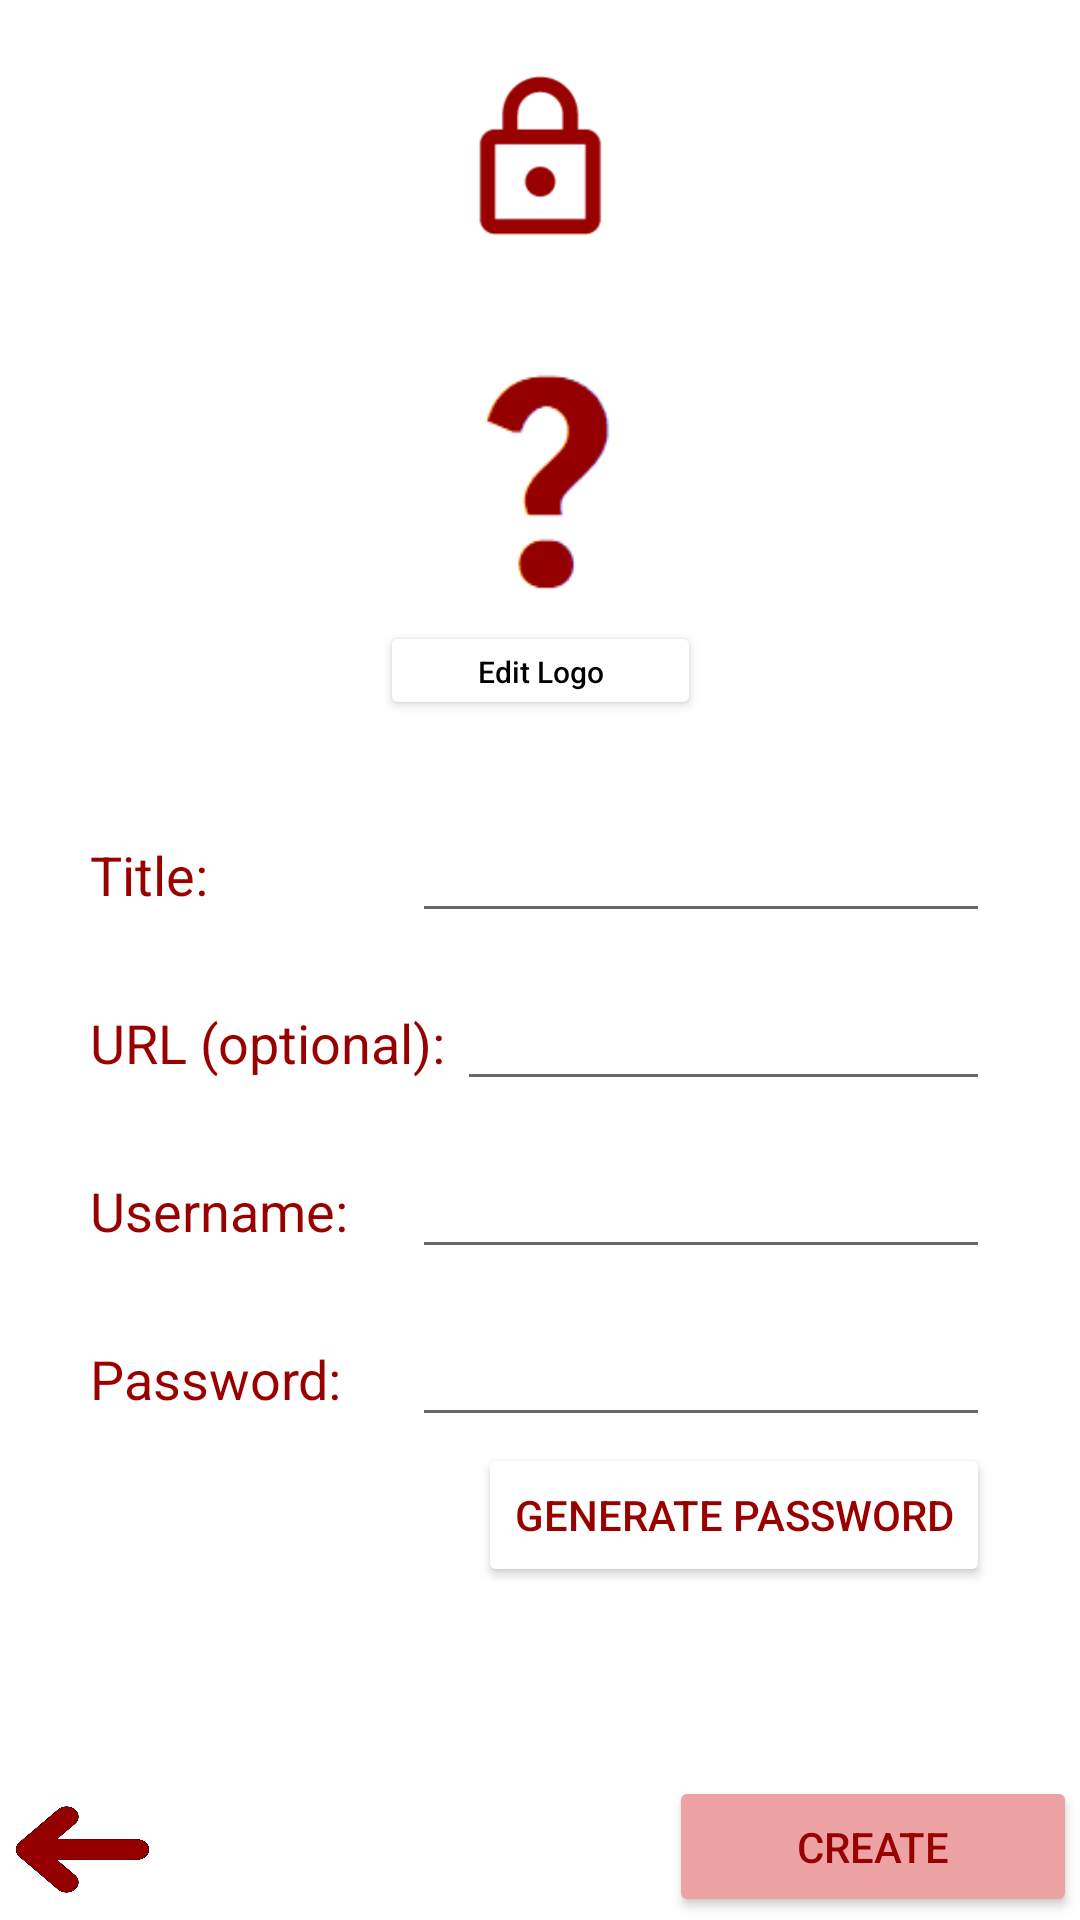

Reconstruct the res/layout file that produces this screen, plus the resources it refers to.
<!-- AndroidManifest.xml: application theme AppTheme -->
<!-- res/layout/activity_add.xml -->
<?xml version="1.0" encoding="utf-8"?>
<androidx.constraintlayout.widget.ConstraintLayout xmlns:android="http://schemas.android.com/apk/res/android"
    xmlns:app="http://schemas.android.com/apk/res-auto"
    xmlns:tools="http://schemas.android.com/tools"
    android:layout_width="match_parent"
    android:layout_height="match_parent"
    android:background="#FFFFFF"
    android:foregroundTint="#433B3B"
    tools:layout_editor_absoluteX="-17dp"
    tools:layout_editor_absoluteY="29dp">

    <EditText
        android:id="@+id/editView3"
        android:layout_width="0dp"
        android:layout_height="43dp"
        android:layout_marginStart="4dp"
        android:layout_marginTop="13dp"
        android:layout_marginEnd="30dp"
        android:singleLine="true"
        android:ems="10"
        android:inputType="textPassword"
        android:textColorHint="@color/colorDTU"
        app:layout_constraintEnd_toEndOf="parent"
        app:layout_constraintStart_toStartOf="@+id/guideline"
        app:layout_constraintTop_toBottomOf="@+id/editView" />

    <EditText
        android:id="@+id/editView2"
        android:layout_width="0dp"
        android:layout_height="43dp"
        android:layout_marginStart="4dp"
        android:layout_marginTop="13dp"
        android:layout_marginEnd="30dp"
        android:singleLine="true"
        android:ems="10"
        android:textColorHint="@color/colorDTU"
        app:layout_constraintEnd_toEndOf="parent"
        app:layout_constraintStart_toEndOf="@+id/textView2"
        app:layout_constraintTop_toBottomOf="@+id/editView1" />

    <EditText
        android:id="@+id/editView"
        android:layout_width="0dp"
        android:layout_height="43dp"
        android:layout_marginStart="4dp"
        android:layout_marginTop="13dp"
        android:layout_marginEnd="30dp"
        android:singleLine="true"
        android:ems="10"
        android:textColorHint="@color/colorDTU"
        app:layout_constraintEnd_toEndOf="parent"
        app:layout_constraintStart_toStartOf="@+id/guideline"
        app:layout_constraintTop_toBottomOf="@+id/editView2" />

    <EditText
        android:id="@+id/editView1"
        android:layout_width="0dp"
        android:layout_height="43dp"
        android:layout_marginStart="4dp"
        android:layout_marginTop="28dp"
        android:layout_marginEnd="30dp"
        android:singleLine="true"
        android:ems="10"
        android:textColorHint="@color/colorDTU"
        app:layout_constraintEnd_toEndOf="parent"
        app:layout_constraintHorizontal_bias="0.0"
        app:layout_constraintStart_toStartOf="@+id/guideline"
        app:layout_constraintTop_toBottomOf="@+id/button3" />

    <Button
        android:id="@+id/generate_password"
        android:layout_width="wrap_content"
        android:layout_height="wrap_content"
        android:layout_marginTop="2dp"
        android:backgroundTint="#FFFFFF"
        android:text="@string/generate_password"
        android:textColor="@color/colorDTU"
        app:layout_constraintEnd_toEndOf="@+id/editView3"
        app:layout_constraintTop_toBottomOf="@+id/editView3" />

    <Button
        android:id="@+id/button2"
        android:layout_width="107dp"
        android:layout_height="93dp"
        android:layout_marginTop="34dp"
        android:background="@drawable/interrogation_point"
        app:layout_constraintEnd_toEndOf="parent"
        app:layout_constraintStart_toStartOf="parent"
        app:layout_constraintTop_toBottomOf="@+id/imageView2" />

    <Button
        android:id="@+id/button3"
        android:layout_width="107dp"
        android:layout_height="33dp"
        android:backgroundTint="#FFFFFF"
        android:text="@string/edit_logo"
        android:textAllCaps="false"
        android:textColor="#000000"
        android:textSize="10sp"
        app:layout_constraintEnd_toEndOf="parent"
        app:layout_constraintStart_toStartOf="parent"
        app:layout_constraintTop_toBottomOf="@+id/button2" />

    <Button
        android:id="@+id/button4"
        android:layout_width="53dp"
        android:layout_height="45dp"
        android:layout_marginStart="1dp"
        android:layout_marginBottom="1dp"
        android:background="@drawable/back_arrow"
        app:layout_constraintBottom_toBottomOf="parent"
        app:layout_constraintStart_toStartOf="parent" />

    <Button
        android:id="@+id/button5"
        android:layout_width="136dp"
        android:layout_height="47dp"
        android:layout_marginEnd="1dp"
        android:layout_marginBottom="1dp"
        android:backgroundTint="#EDA3A3"
        android:text="@string/create_profile"
        android:textAllCaps="true"
        android:textColor="@color/colorDTU"
        app:layout_constraintBottom_toBottomOf="parent"
        app:layout_constraintEnd_toEndOf="parent" />

    <ImageView
        android:id="@+id/imageView2"
        android:layout_width="71dp"
        android:layout_height="55dp"
        android:layout_marginTop="25dp"
        app:layout_constraintEnd_toEndOf="parent"
        app:layout_constraintStart_toStartOf="parent"
        app:layout_constraintTop_toTopOf="parent"
        app:srcCompat="@drawable/logo_lock" />

    <TextView
        android:id="@+id/textView"
        android:layout_width="wrap_content"
        android:layout_height="43dp"
        android:layout_marginStart="30dp"
        android:layout_marginTop="30dp"
        android:gravity="center_vertical"
        android:text="@string/add_input_title"
        android:textColor="@color/colorDTU"
        android:textSize="18dp"
        app:layout_constraintRight_toLeftOf="@+id/editView1"
        app:layout_constraintStart_toStartOf="parent"
        app:layout_constraintTop_toBottomOf="@+id/button3" />

    <androidx.constraintlayout.widget.Guideline
        android:id="@+id/guideline"
        android:layout_width="wrap_content"
        android:layout_height="wrap_content"
        android:orientation="vertical"
        app:layout_constraintGuide_percent="0.37" />

    <TextView
        android:id="@+id/textView2"
        android:layout_width="wrap_content"
        android:layout_height="43dp"
        android:layout_marginStart="30dp"
        android:layout_marginTop="13dp"
        android:gravity="center_vertical"
        android:text="@string/add_input_url"
        android:textColor="@color/colorDTU"
        android:textSize="18dp"
        app:layout_constraintStart_toStartOf="parent"
        app:layout_constraintTop_toBottomOf="@+id/textView" />

    <TextView
        android:id="@+id/textView3"
        android:layout_width="wrap_content"
        android:layout_height="43dp"
        android:layout_marginStart="30dp"
        android:layout_marginTop="13dp"
        android:gravity="center_vertical"
        android:text="@string/add_input_username"
        android:textColor="@color/colorDTU"
        android:textSize="18dp"
        app:layout_constraintStart_toStartOf="parent"
        app:layout_constraintTop_toBottomOf="@+id/textView2" />

    <TextView
        android:id="@+id/textView4"
        android:layout_width="wrap_content"
        android:layout_height="43dp"
        android:layout_marginStart="30dp"
        android:layout_marginTop="13dp"
        android:gravity="center_vertical"
        android:text="@string/add_input_password"
        android:textColor="@color/colorDTU"
        android:textSize="18dp"
        app:layout_constraintStart_toStartOf="parent"
        app:layout_constraintTop_toBottomOf="@+id/textView3" />


</androidx.constraintlayout.widget.ConstraintLayout>
<!-- resources referenced by this layout -->
<resources>
  <color name="colorDTU">#990000</color>
  <!-- drawable back_arrow: png bitmap (drawable, 14465 bytes) -->
  <!-- drawable interrogation_point: png bitmap (drawable, 1249 bytes) -->
  <!-- drawable logo_lock: png bitmap (drawable, 5197 bytes) -->
  <string name="add_input_password">Password:</string>
  <string name="add_input_title">Title:</string>
  <string name="add_input_url">URL (optional):</string>
  <string name="add_input_username">Username:</string>
  <string name="create_profile">Create</string>
  <string name="edit_logo">Edit Logo</string>
  <string name="generate_password">Generate Password</string>
  <style name="AppTheme" parent="Theme.AppCompat.Light.DarkActionBar">
          
          <item name="colorPrimary">@color/colorPrimary</item>
          <item name="colorPrimaryDark">@color/colorPrimaryDark</item>
          <item name="colorAccent">@color/colorAccent</item>
      </style>
  <color name="colorPrimary">#6200EE</color>
  <color name="colorPrimaryDark">#3700B3</color>
  <color name="colorAccent">#03DAC5</color>
</resources>
